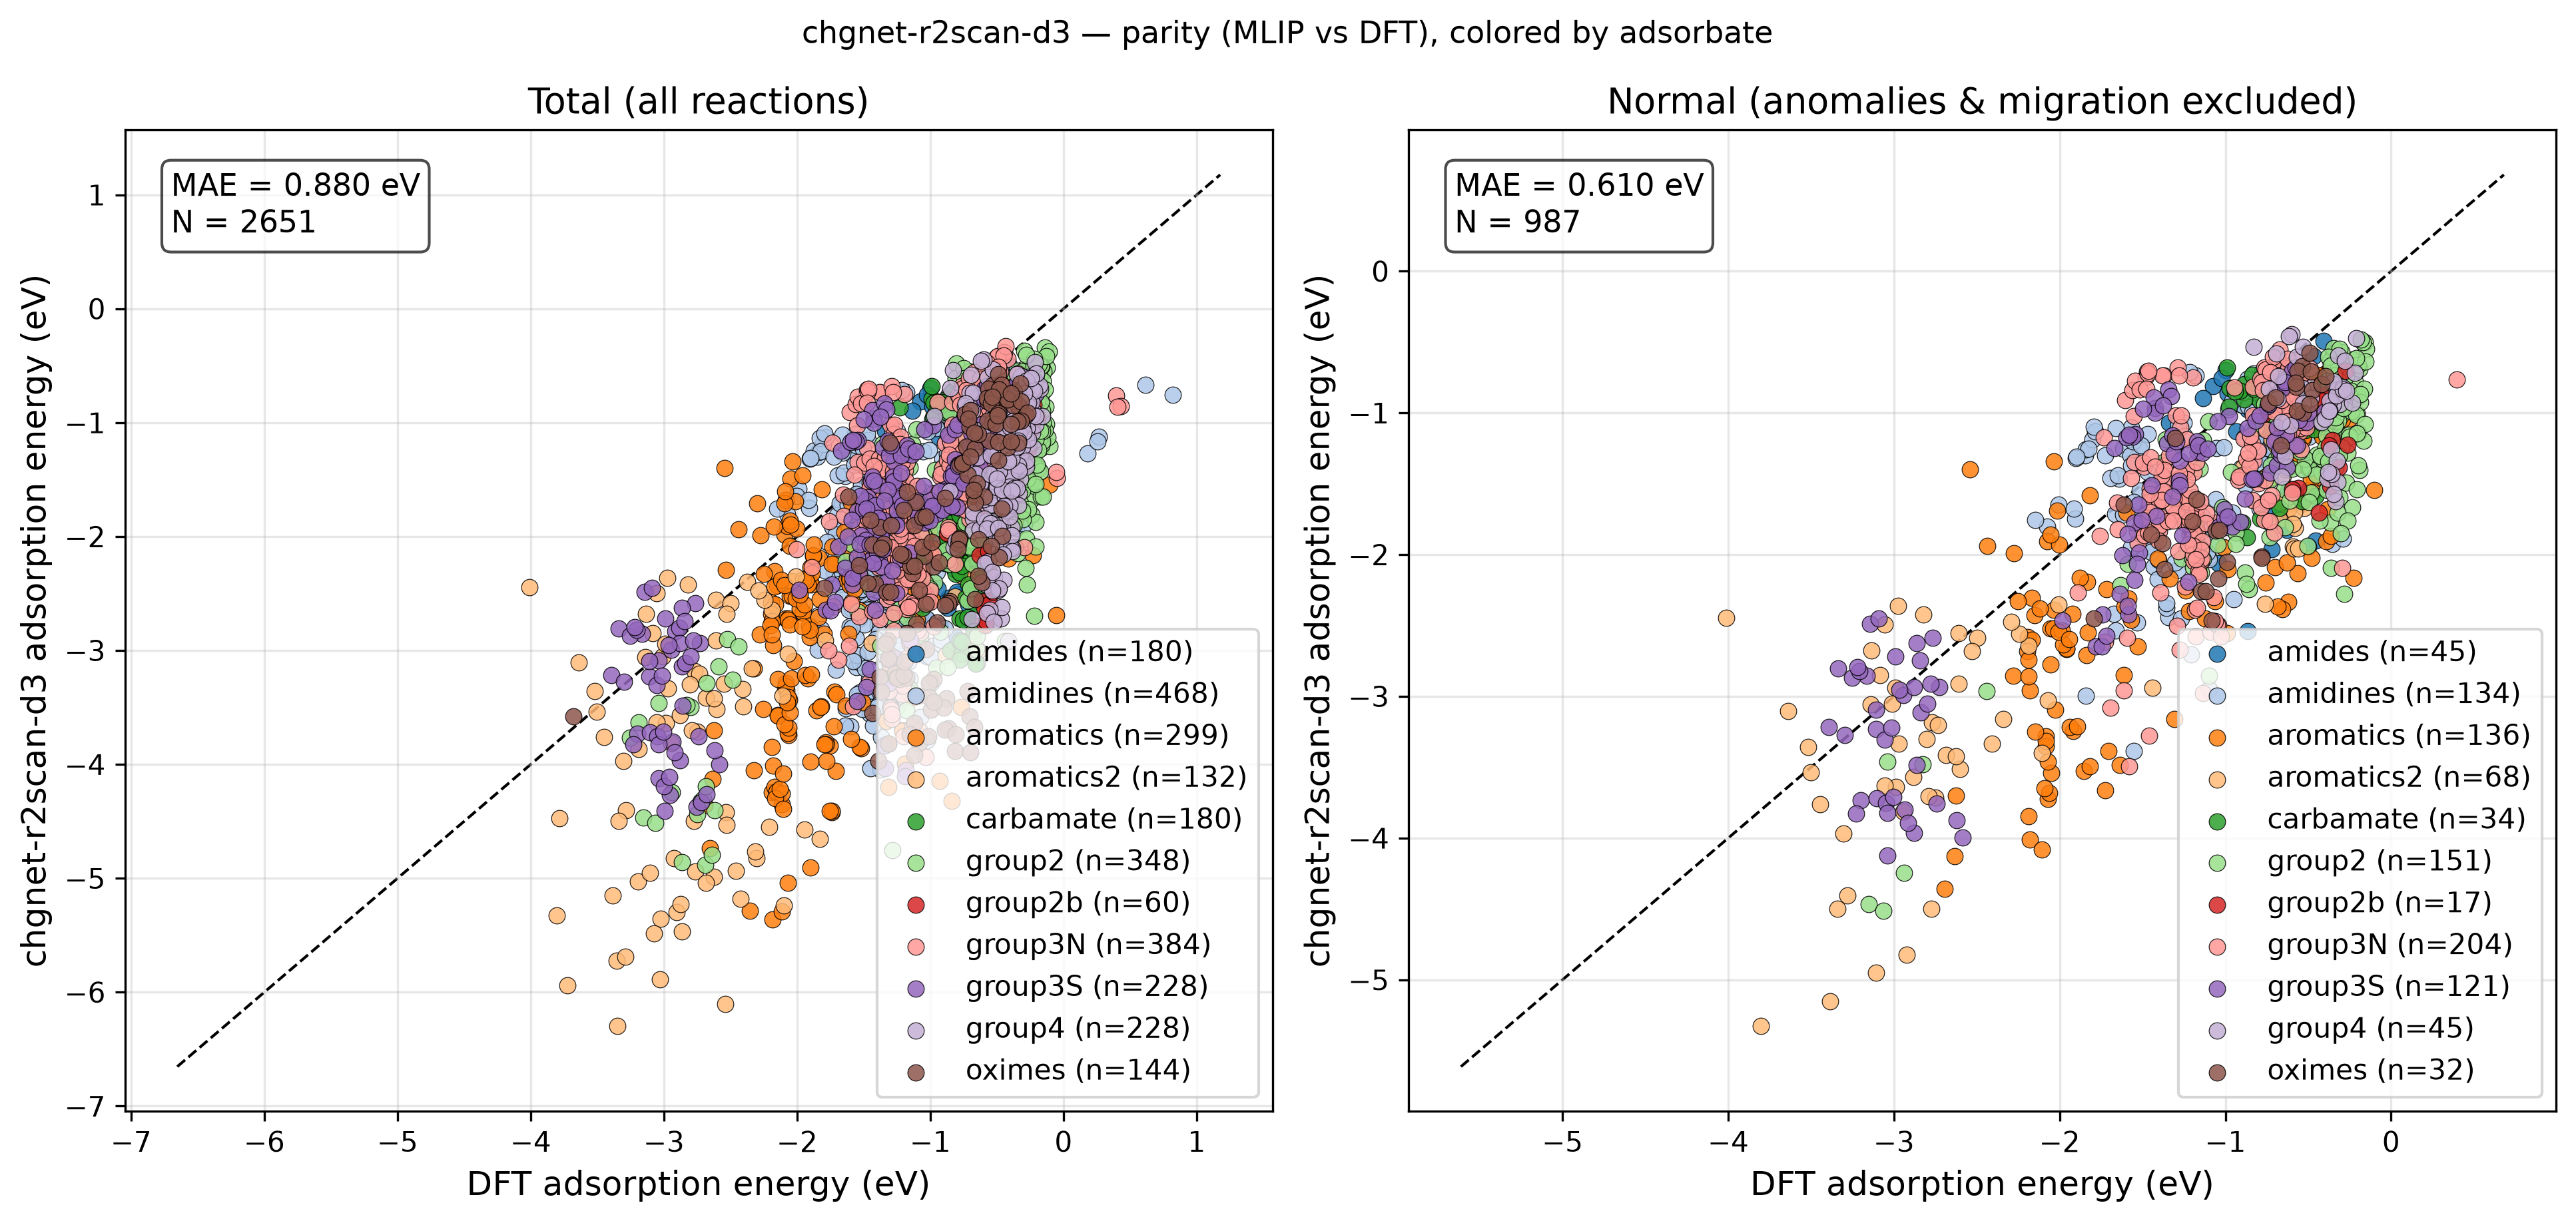

The file beside this chart, header and first rows:
reaction, adsorbate, DFT, MLIP, classification
group4_au_4821, group4, -0.3484, -0.7982, normal
group4_cu_4821, group4, -0.4392, -1.528, adsorbate_migration
group4_ag_4821, group4, -0.3623, -1.258, normal
group4_ru_4821, group4, -0.6059, -1.551, adsorbate_migration
group4_os_4821, group4, -0.7067, -0.7369, adsorbate_migration
group4_pd_4821, group4, -0.5996, -1.507, adsorbate_migration
group4_pt_4821, group4, -0.4909, -1.254, adsorbate_migration
group4_cd_4821, group4, -0.2715, -0.8317, unphysical_relaxation
group4_rh_4821, group4, -0.5816, -2.421, adsorbate_migration
group4_ni_4821, group4, -0.5926, -1.935, adsorbate_migration
group4_ir_4821, group4, -0.531, -1.467, adsorbate_migration
group4_zn_4821, group4, -0.3031, -0.8112, unphysical_relaxation
group4_au_4824, group4, -0.3283, -0.8382, normal
group4_cu_4824, group4, -0.3754, -1.41, adsorbate_migration
group4_ag_4824, group4, -0.3287, -1.337, normal
group4_ru_4824, group4, -0.494, -1.511, adsorbate_migration
group4_os_4824, group4, -0.5182, -0.8596, adsorbate_migration
group4_pd_4824, group4, -0.5125, -1.614, adsorbate_migration
group4_pt_4824, group4, -0.4161, -1.367, adsorbate_migration
group4_cd_4824, group4, -0.2506, -0.9112, unphysical_relaxation
group4_rh_4824, group4, -0.4705, -2.72, adsorbate_migration
group4_ni_4824, group4, -0.4839, -2.098, adsorbate_migration
group4_ir_4824, group4, -0.4049, -1.755, adsorbate_migration
group4_zn_4824, group4, -0.2786, -0.8945, unphysical_relaxation
group4_au_3631, group4, -0.325, -0.9139, adsorbate_migration
group4_cu_3631, group4, -0.4721, -1.412, adsorbate_migration
group4_ag_3631, group4, -0.3618, -1.406, adsorbate_migration
group4_ru_3631, group4, -0.7418, -1.39, adsorbate_migration
group4_os_3631, group4, -0.8482, -0.6949, adsorbate_migration
group4_pd_3631, group4, -0.5685, -1.593, adsorbate_migration
group4_pt_3631, group4, -0.5208, -1.428, adsorbate_migration
group4_cd_3631, group4, -0.2537, -0.9296, unphysical_relaxation
group4_rh_3631, group4, -0.6017, -2.399, adsorbate_migration
group4_ni_3631, group4, -0.6782, -1.842, adsorbate_migration
group4_ir_3631, group4, -0.6809, -1.79, adsorbate_migration
group4_zn_3631, group4, -0.3014, -0.698, unphysical_relaxation
group4_au_3632, group4, -0.31, -0.9387, normal
group4_cu_3632, group4, -0.3827, -1.463, normal
group4_ag_3632, group4, -0.3234, -1.489, normal
group4_ru_3632, group4, -0.4813, -1.654, adsorbate_migration
group4_os_3632, group4, -0.4831, -0.8227, normal
group4_pd_3632, group4, -0.5149, -1.884, adsorbate_migration
group4_pt_3632, group4, -0.4024, -1.531, adsorbate_migration
group4_cd_3632, group4, -0.234, -1.089, unphysical_relaxation
group4_rh_3632, group4, -0.4659, -2.623, adsorbate_migration
group4_ni_3632, group4, -0.4846, -2.124, adsorbate_migration
group4_ir_3632, group4, -0.3917, -1.919, adsorbate_migration
group4_zn_3632, group4, -0.2588, -0.8684, unphysical_relaxation
group4_au_3623, group4, -0.2918, -0.8239, normal
group4_cu_3623, group4, -0.3997, -1.349, adsorbate_migration
group4_ag_3623, group4, -0.3232, -1.287, adsorbate_migration
group4_ru_3623, group4, -0.5971, -1.7, adsorbate_migration
group4_os_3623, group4, -0.6794, -0.7392, normal
group4_pd_3623, group4, -0.5066, -1.7, adsorbate_migration
group4_pt_3623, group4, -0.4384, -1.407, adsorbate_migration
group4_cd_3623, group4, -0.226, -0.9286, unphysical_relaxation
group4_rh_3623, group4, -0.5207, -2.359, adsorbate_migration
group4_ni_3623, group4, -0.5316, -1.945, adsorbate_migration
group4_ir_3623, group4, -0.5191, -1.762, adsorbate_migration
group4_zn_3623, group4, -0.2484, -0.7704, unphysical_relaxation
... 2,591 more rows
